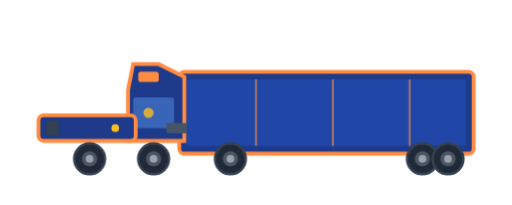
t = 0.00 s
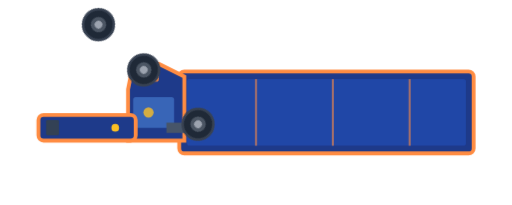
t = 0.25 s
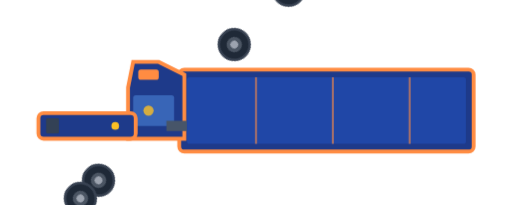
t = 0.75 s
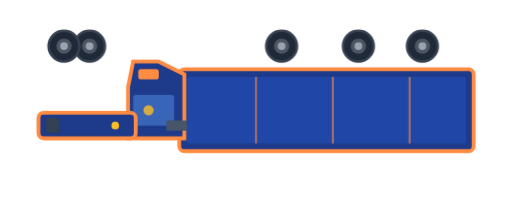
t = 1.00 s
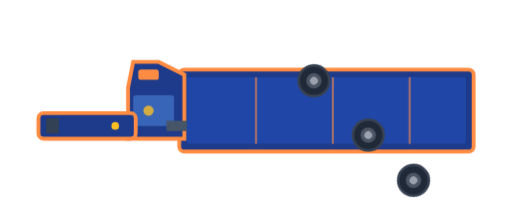
t = 1.25 s
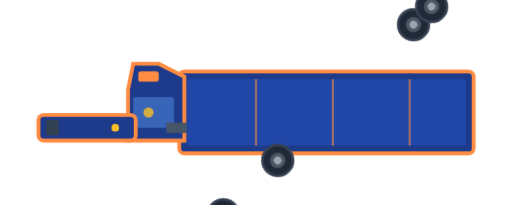
t = 1.75 s

The animated SVG that drew these frames (rendered in a browser with its animation timeline set to each time). Animation: 2 CSS @keyframes rules; one cycle of 2.00 s, repeats indefinitely.

<svg xmlns="http://www.w3.org/2000/svg" viewBox="0 0 200 80" aria-labelledby="truckTitle">
  <title id="truckTitle">Animated Tractor-Trailer</title>
  <defs>
    <style>
      @keyframes roll {
        0% { transform: rotate(0deg); }
        100% { transform: rotate(360deg); }
      }
      @keyframes bounce {
        0%, 100% { transform: translateY(0); }
        50% { transform: translateY(-1px); }
      }
      .wheel { 
        animation: roll 2s linear infinite;
        transform-origin: center;
      }
      .vehicle-body {
        animation: bounce 2s ease-in-out infinite;
      }
    </style>
  </defs>
  
  <g class="vehicle-body">
    <!-- Trailer -->
    <rect x="70" y="28" width="115" height="32" rx="2" fill="#1e3a8a" stroke="#ff8c42" stroke-width="1.5"/>
    <rect x="73" y="31" width="109" height="26" rx="1" fill="#2563eb" opacity="0.3"/>
    
    <!-- Side panels on trailer -->
    <line x1="100" y1="31" x2="100" y2="57" stroke="#ff8c42" stroke-width="0.8" opacity="0.6"/>
    <line x1="130" y1="31" x2="130" y2="57" stroke="#ff8c42" stroke-width="0.8" opacity="0.6"/>
    <line x1="160" y1="31" x2="160" y2="57" stroke="#ff8c42" stroke-width="0.8" opacity="0.6"/>
    
    <!-- Tractor cabin -->
    <path d="M 50 35 L 50 55 L 72 55 L 72 30 L 62 25 L 52 25 Z" fill="#1e3a8a" stroke="#ff8c42" stroke-width="1.5"/>
    <rect x="52" y="38" width="16" height="12" rx="1" fill="#60a5fa" opacity="0.4"/>
    
    <!-- Cab details -->
    <circle cx="58" cy="44" r="2" fill="#fbbf24" opacity="0.8"/>
    <rect x="54" y="28" width="8" height="4" rx="1" fill="#ff8c42"/>
    
    <!-- Engine/hood -->
    <rect x="15" y="45" width="38" height="10" rx="2" fill="#1e3a8a" stroke="#ff8c42" stroke-width="1.5"/>
    <rect x="18" y="47" width="5" height="6" rx="0.5" fill="#334155"/>
    <circle cx="45" cy="50" r="1.5" fill="#fbbf24"/>
    
    <!-- Connection between cab and trailer -->
    <rect x="65" y="48" width="8" height="4" fill="#475569"/>
  </g>
  
  <!-- Wheels -->
  <g class="wheel">
    <circle cx="35" cy="62" r="6" fill="#1f2937" stroke="#374151" stroke-width="1"/>
    <circle cx="35" cy="62" r="3" fill="#4b5563"/>
    <circle cx="35" cy="62" r="1.5" fill="#9ca3af"/>
  </g>
  
  <g class="wheel">
    <circle cx="60" cy="62" r="6" fill="#1f2937" stroke="#374151" stroke-width="1"/>
    <circle cx="60" cy="62" r="3" fill="#4b5563"/>
    <circle cx="60" cy="62" r="1.5" fill="#9ca3af"/>
  </g>
  
  <g class="wheel">
    <circle cx="90" cy="62" r="6" fill="#1f2937" stroke="#374151" stroke-width="1"/>
    <circle cx="90" cy="62" r="3" fill="#4b5563"/>
    <circle cx="90" cy="62" r="1.5" fill="#9ca3af"/>
  </g>
  
  <g class="wheel">
    <circle cx="165" cy="62" r="6" fill="#1f2937" stroke="#374151" stroke-width="1"/>
    <circle cx="165" cy="62" r="3" fill="#4b5563"/>
    <circle cx="165" cy="62" r="1.5" fill="#9ca3af"/>
  </g>
  
  <g class="wheel">
    <circle cx="175" cy="62" r="6" fill="#1f2937" stroke="#374151" stroke-width="1"/>
    <circle cx="175" cy="62" r="3" fill="#4b5563"/>
    <circle cx="175" cy="62" r="1.5" fill="#9ca3af"/>
  </g>
</svg>
